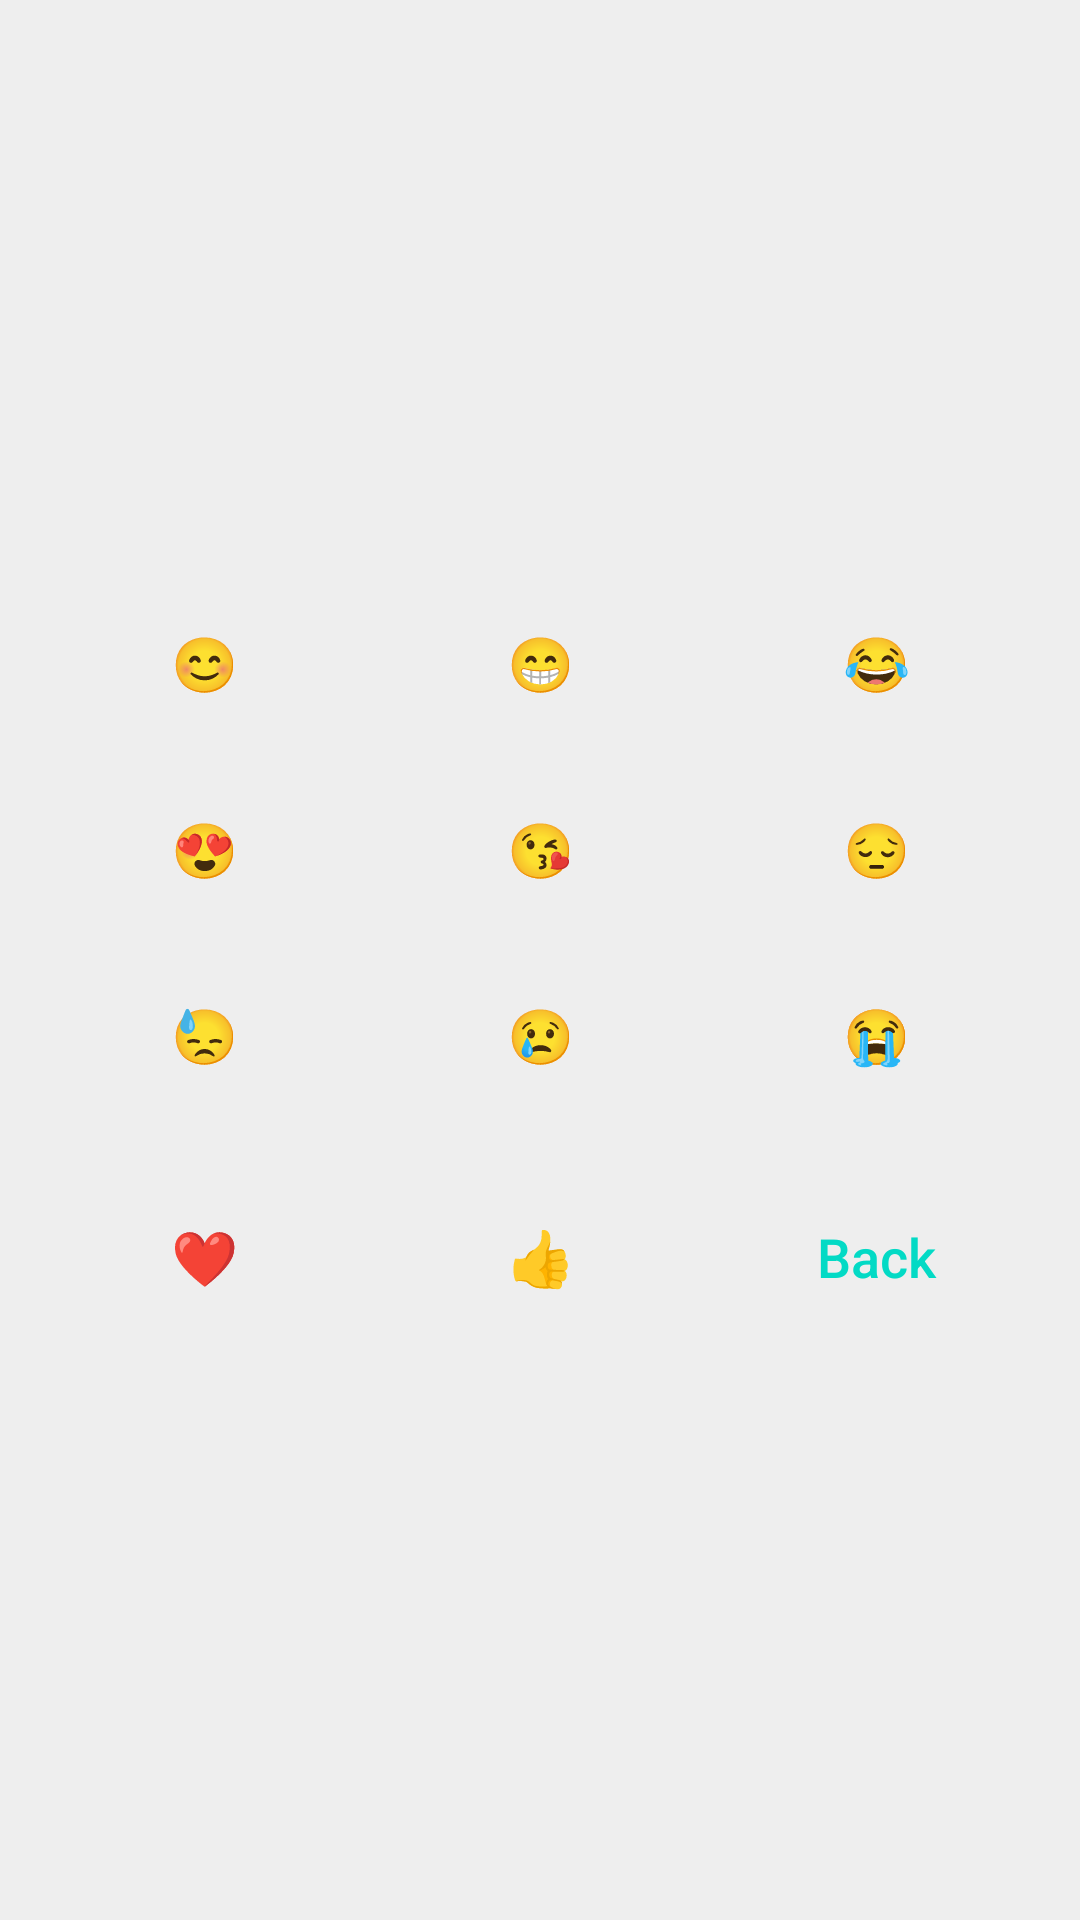

This screen was rendered from an Android layout file. Write that file and the resources it references.
<!-- AndroidManifest.xml: application theme AppTheme -->
<!-- res/layout/keyboard_emojis.xml -->
<?xml version="1.0" encoding="utf-8"?>
<LinearLayout xmlns:android="http://schemas.android.com/apk/res/android"
    android:layout_width="match_parent"
    android:layout_height="match_parent"
    android:orientation="vertical"
    android:padding="12dp"
    android:gravity="center"
    android:background="#EEE">

    <LinearLayout
        android:layout_width="match_parent"
        android:layout_height="wrap_content"
        android:orientation="horizontal">
        <Button android:id="@+id/btn_small_smile" style="@style/KeyboardButton" android:text="😊"/>
        <Button android:id="@+id/btn_big_smile" style="@style/KeyboardButton" android:text="😁"/>
        <Button android:id="@+id/btn_laugh" style="@style/KeyboardButton" android:text="😂"/>
    </LinearLayout>
    <LinearLayout
        android:layout_width="match_parent"
        android:layout_height="wrap_content"
        android:orientation="horizontal">
        <Button android:id="@+id/btn_wow" style="@style/KeyboardButton" android:text="😍"/>
        <Button android:id="@+id/btn_kiss" style="@style/KeyboardButton" android:text="😘"/>
        <Button android:id="@+id/btn_sad" style="@style/KeyboardButton" android:text="😔"/>
    </LinearLayout>
    <LinearLayout
        android:layout_width="match_parent"
        android:layout_height="wrap_content"
        android:orientation="horizontal">
        <Button android:id="@+id/btn_very_sad" style="@style/KeyboardButton" android:text="😓"/>
        <Button android:id="@+id/btn_tear" style="@style/KeyboardButton" android:text="😢"/>
        <Button android:id="@+id/btn_cry" style="@style/KeyboardButton" android:text="😭"/>
    </LinearLayout>

    
    <LinearLayout
        android:layout_width="match_parent"
        android:layout_height="wrap_content"
        android:orientation="horizontal"
        android:layout_marginTop="12dp">
        <Button android:id="@+id/btn_heart" style="@style/KeyboardButton" android:text="❤️"/>
        <Button android:id="@+id/btn_thumb" style="@style/KeyboardButton" android:text="👍"/>
        <Button android:id="@+id/btn_back" style="@style/KeyboardButton" android:text="Back"/>
    </LinearLayout>
</LinearLayout>
<!-- resources referenced by this layout -->
<resources>
  <style name="KeyboardButton">
          <item name="android:textAllCaps">false</item>
          <item name="android:layout_width">0dp</item>
          <item name="android:layout_weight">1</item>
          <item name="android:layout_height">50dp</item>
          <item name="android:layout_margin">6dp</item>
          <item name="android:textSize">18sp</item>
          <item name="android:textColor">#FF03DAC5</item>
          <item name="android:background">?android:attr/selectableItemBackground</item>
      </style>
  <style name="AppTheme" parent="Theme.AppCompat.Light.NoActionBar">
          
          <item name="android:windowBackground">@android:color/white</item>
      </style>
</resources>
